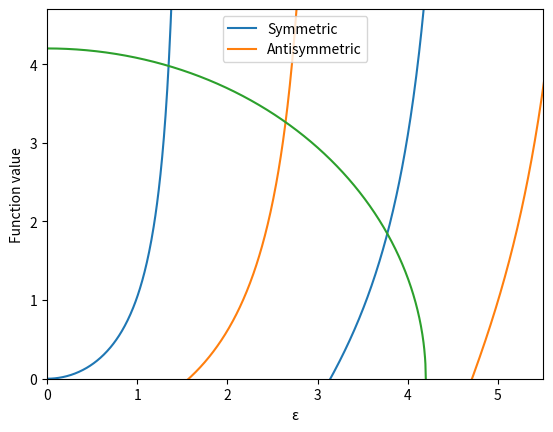

Write the Python code that produced this figure.
import numpy as np
import matplotlib.pyplot as plt

V_0 = 4.2
eps_min = 1e-6
eps_max = V_0

eps = np.linspace(eps_min,eps_max,1000)
eps2 = np.linspace(eps_min,2*np.pi,1000)
tan_val = eps*np.tan(eps2)
cot_val = -eps*(1/np.tan(eps2))
circ = np.sqrt(V_0**2 - eps**2)

M = 50.0 

tan_mask = np.abs(tan_val) > M
cot_mask = np.abs(cot_val) > M

tan_val[tan_mask] = np.nan
cot_val[cot_mask] = np.nan

plt.figure()
plt.plot(eps2,tan_val, label="Symmetric")
plt.plot(eps2,cot_val, label="Antisymmetric")
plt.plot(eps,circ)
plt.ylim(0, V_0 + 0.5)
plt.xlim(0,5.5)
plt.ylabel("Function value")
plt.xlabel("ε")
plt.legend()
plt.show()